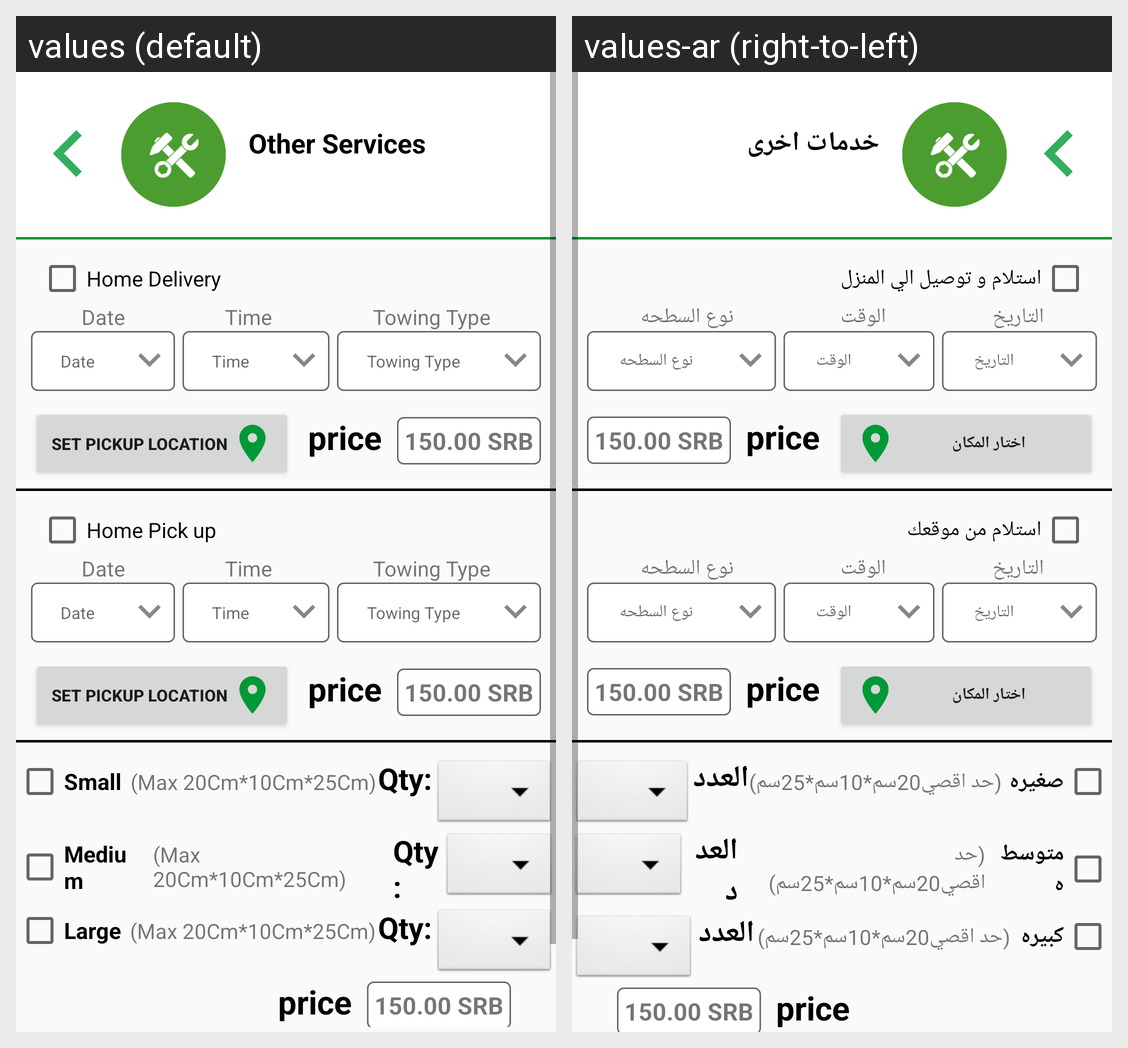

Locale-by-locale string values for the Android screen shown in this grid:
Android screen res/layout/fragment_otherservice.xml rendered under 2 locales, left to right: values (default), values-ar (right-to-left). Device: Nexus 5 (rendered at 1080×1920; each locale shown at half size, 540×960, under a caption strip naming it); theme NoActionBarTheme.
Strings drawn on this screen, with the default value and each locale's value (text and hints the layout hard-codes, and strings that could not be matched under every locale, appear in the picture but are not listed):

other_service
  values: Other Services
  values-ar: خدمات اخرى

delivery_home
  values: Home Delivery
  values-ar: استلام و توصيل الي المنزل

date
  values: Date
  values-ar: التاريخ

time
  values: Time
  values-ar: الوقت

towing_type
  values: Towing Type
  values-ar: نوع السطحه

txt_pickup_loc
  values: Set Pickup location
  values-ar: اختار المكان

homepickup
  values: Home Pick up
  values-ar: استلام من موقعك

Small
  values: Small
  values-ar: صغيره

smallspc
  values: (Max 20Cm*10Cm*25Cm)
  values-ar: (حد اقصي20سم*10سم*25سم)

Qty
  values: Qty:
  values-ar: العدد

medium
  values: Medium
  values-ar: متوسطه

mediumspc
  values: (Max 20Cm*10Cm*25Cm)
  values-ar: (حد اقصي20سم*10سم*25سم)

Large
  values: Large
  values-ar: كبيره

largespc
  values: (Max 20Cm*10Cm*25Cm)
  values-ar: (حد اقصي20سم*10سم*25سم)
